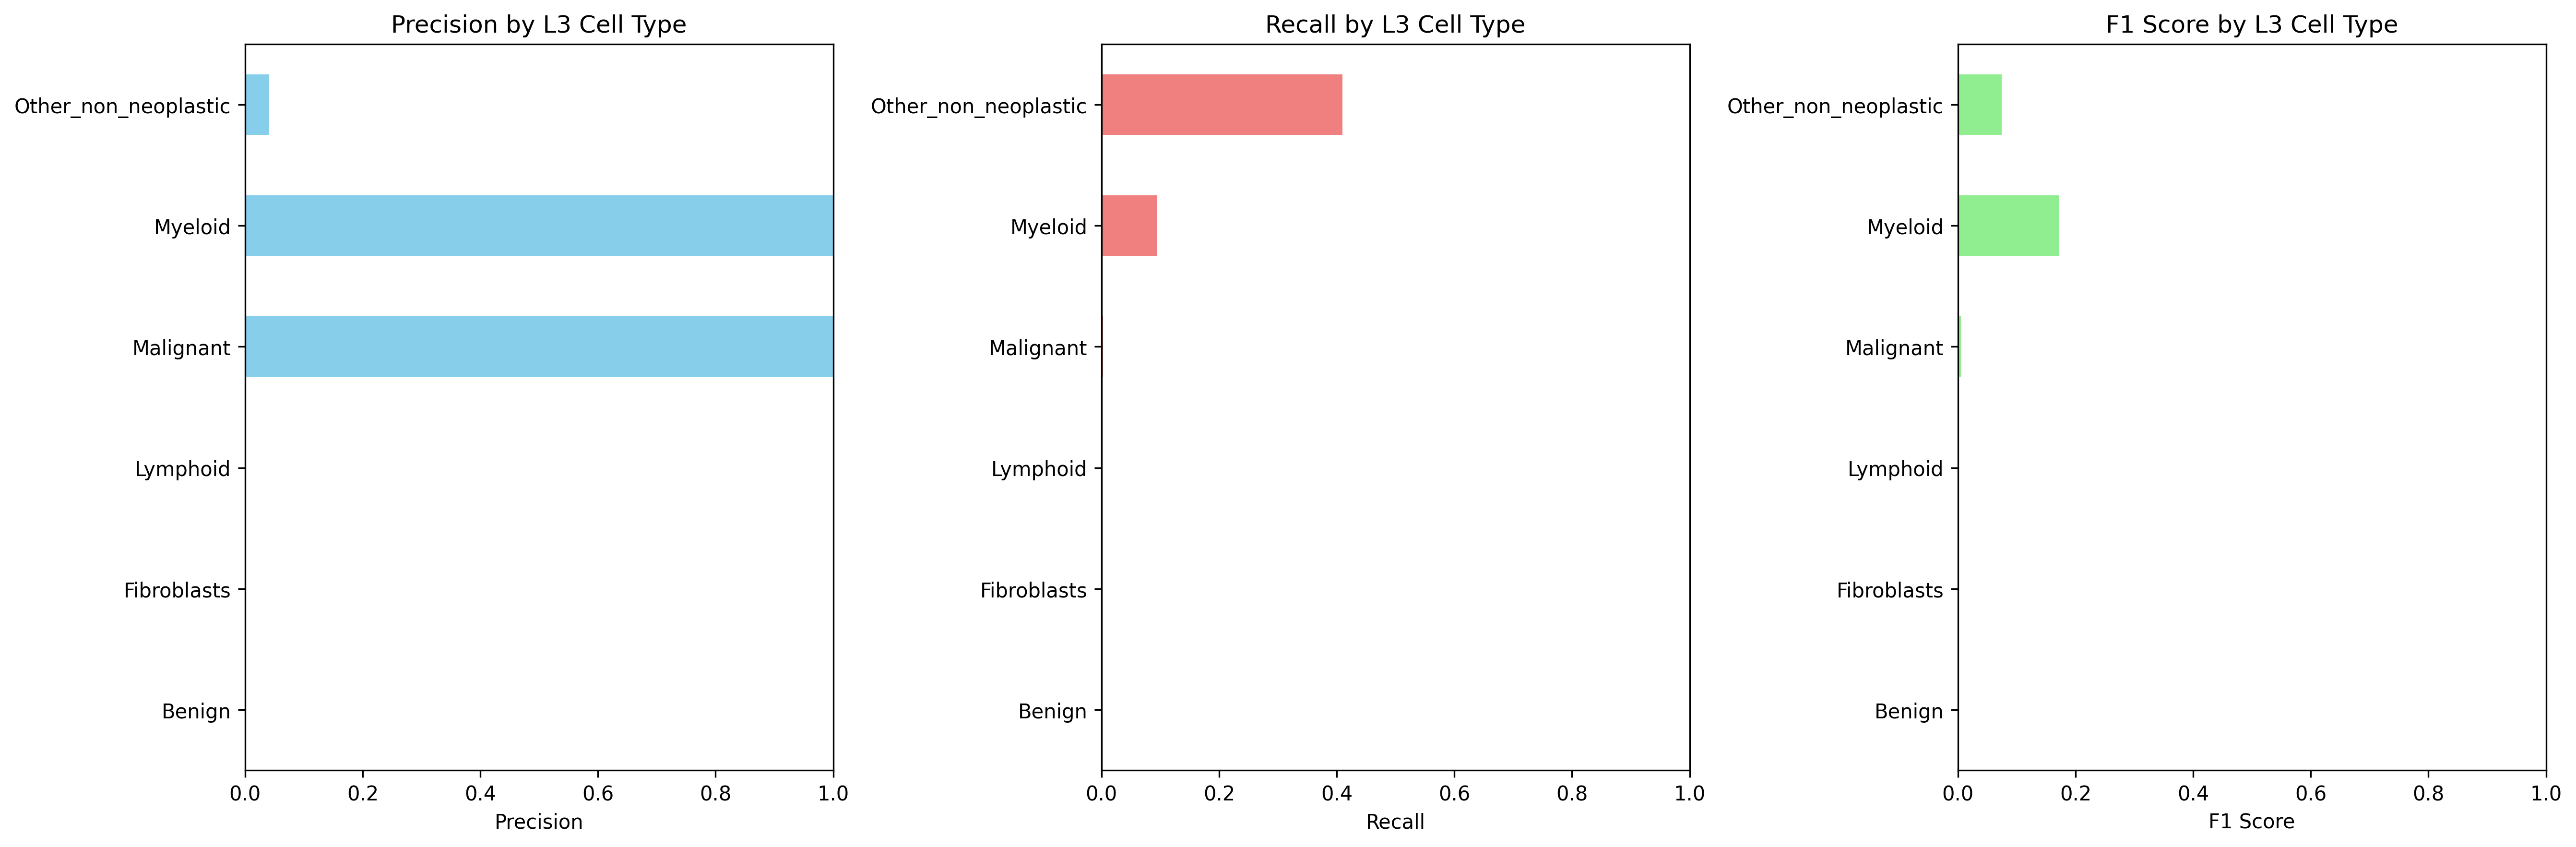

The data file committed next to this chart (first rows):
Cell_Type_L3, precision, recall, f1_score, support
Benign, 0.0, 0.0, 0.0, 0.0
Fibroblasts, 0.0, 0.0, 0.0, 0.0
Lymphoid, 0.0, 0.0, 0.0, 0.0
Malignant, 1.0, 0.002656, 0.005298, 2259
Myeloid, 1.0, 0.09375, 0.1714, 96.0
Other_non_neoplastic, 0.04084, 0.4095, 0.07428, 232.0
